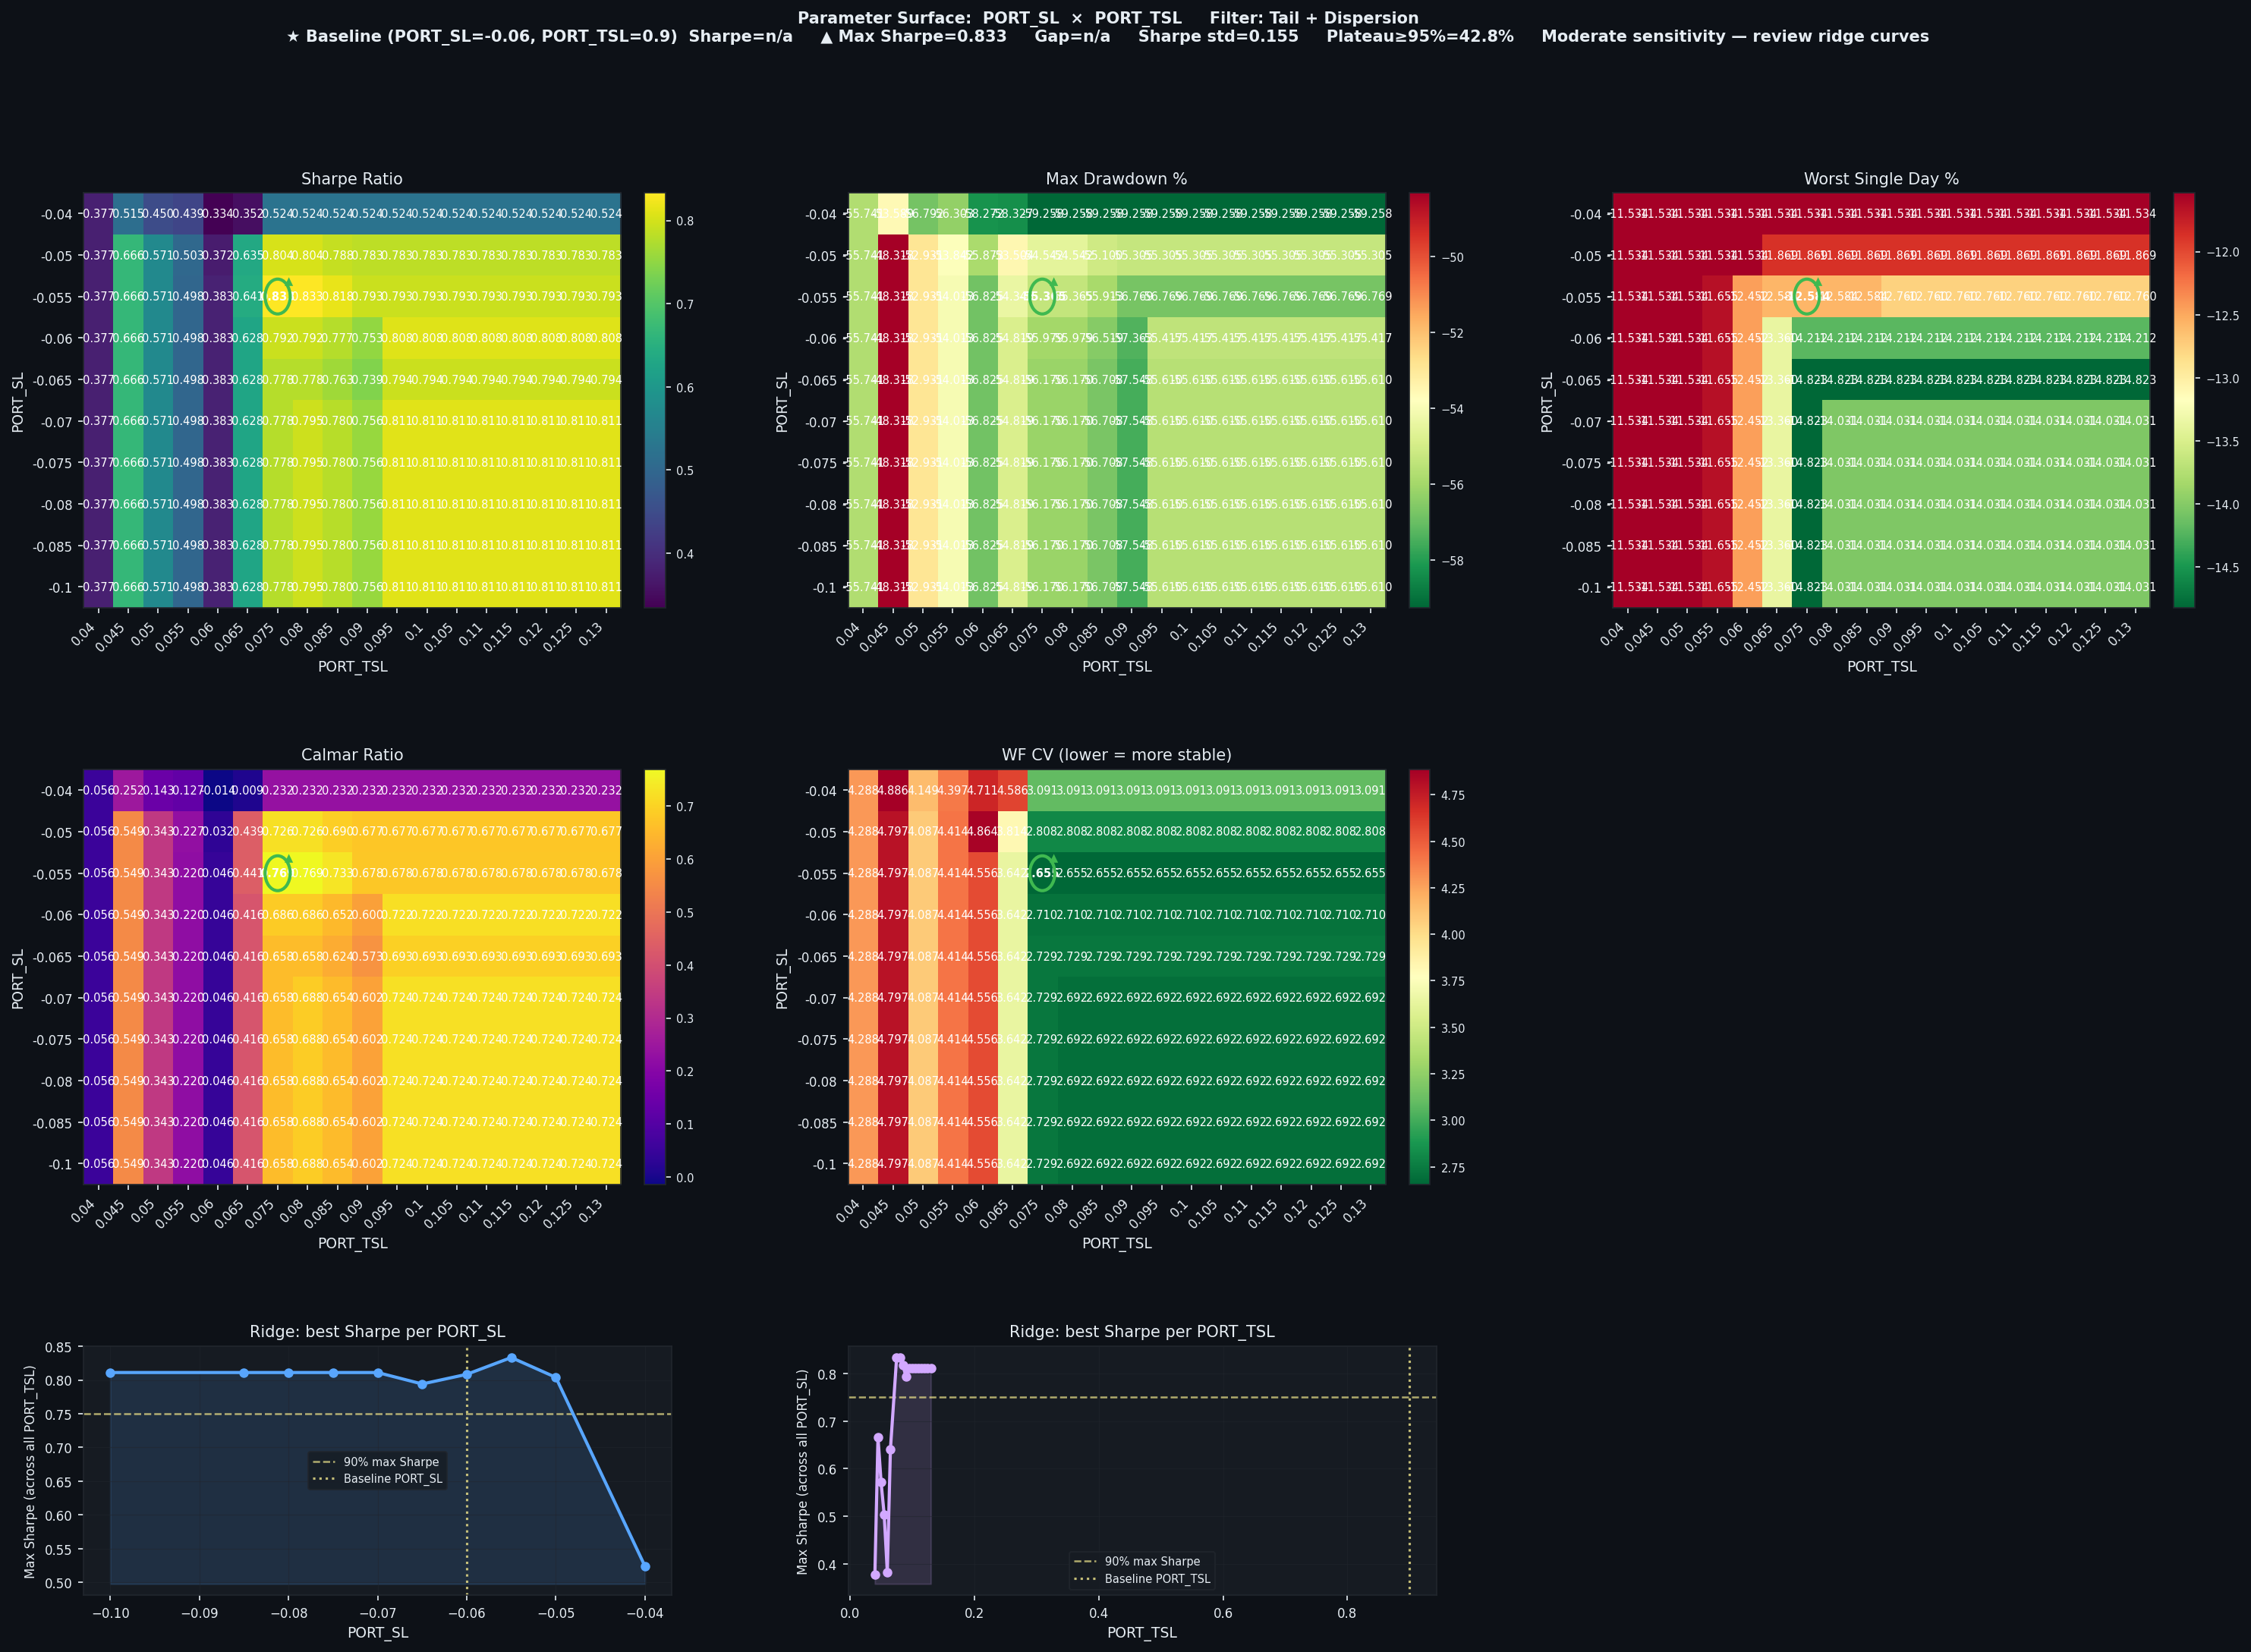

The data file committed next to this chart (first rows):
PORT_SL, PORT_TSL, Sharpe, CAGR%, MaxDD%, Worst1D%, Calmar, WF_CV, baseline
-0.04, 0.04, 0.3771, 3.13, -55.74, -11.53, 0.056, 4.288, False
-0.04, 0.045, 0.5146, 13.48, -53.59, -11.53, 0.252, 4.886, False
-0.04, 0.05, 0.4496, 8.09, -56.79, -11.53, 0.143, 4.149, False
-0.04, 0.055, 0.4387, 7.17, -56.3, -11.53, 0.127, 4.397, False
-0.04, 0.06, 0.3342, -0.82, -58.27, -11.53, -0.014, 4.711, False
-0.04, 0.065, 0.3521, 0.54, -58.33, -11.53, 0.009, 4.586, False
-0.04, 0.075, 0.5241, 13.75, -59.26, -11.53, 0.232, 3.091, False
-0.04, 0.08, 0.5241, 13.75, -59.26, -11.53, 0.232, 3.091, False
-0.04, 0.085, 0.5241, 13.75, -59.26, -11.53, 0.232, 3.091, False
-0.04, 0.09, 0.5241, 13.75, -59.26, -11.53, 0.232, 3.091, False
-0.04, 0.095, 0.5241, 13.75, -59.26, -11.53, 0.232, 3.091, False
-0.04, 0.1, 0.5241, 13.75, -59.26, -11.53, 0.232, 3.091, False
-0.04, 0.105, 0.5241, 13.75, -59.26, -11.53, 0.232, 3.091, False
-0.04, 0.11, 0.5241, 13.75, -59.26, -11.53, 0.232, 3.091, False
-0.04, 0.115, 0.5241, 13.75, -59.26, -11.53, 0.232, 3.091, False
-0.04, 0.12, 0.5241, 13.75, -59.26, -11.53, 0.232, 3.091, False
-0.04, 0.125, 0.5241, 13.75, -59.26, -11.53, 0.232, 3.091, False
-0.04, 0.13, 0.5241, 13.75, -59.26, -11.53, 0.232, 3.091, False
-0.05, 0.04, 0.3771, 3.13, -55.74, -11.53, 0.056, 4.288, False
-0.05, 0.045, 0.666, 26.55, -48.32, -11.53, 0.549, 4.797, False
-0.05, 0.05, 0.5713, 18.13, -52.93, -11.53, 0.343, 4.087, False
-0.05, 0.055, 0.5029, 12.24, -53.84, -11.53, 0.227, 4.414, False
-0.05, 0.06, 0.3718, 1.8, -55.87, -11.53, 0.032, 4.864, False
-0.05, 0.065, 0.6353, 23.49, -53.5, -11.87, 0.439, 3.814, False
-0.05, 0.075, 0.8039, 39.58, -54.54, -11.87, 0.726, 2.808, False
-0.05, 0.08, 0.8039, 39.58, -54.54, -11.87, 0.726, 2.808, False
-0.05, 0.085, 0.7885, 38.01, -55.1, -11.87, 0.69, 2.808, False
-0.05, 0.09, 0.7828, 37.43, -55.3, -11.87, 0.677, 2.808, False
-0.05, 0.095, 0.7828, 37.43, -55.3, -11.87, 0.677, 2.808, False
-0.05, 0.1, 0.7828, 37.43, -55.3, -11.87, 0.677, 2.808, False
-0.05, 0.105, 0.7828, 37.43, -55.3, -11.87, 0.677, 2.808, False
-0.05, 0.11, 0.7828, 37.43, -55.3, -11.87, 0.677, 2.808, False
-0.05, 0.115, 0.7828, 37.43, -55.3, -11.87, 0.677, 2.808, False
-0.05, 0.12, 0.7828, 37.43, -55.3, -11.87, 0.677, 2.808, False
-0.05, 0.125, 0.7828, 37.43, -55.3, -11.87, 0.677, 2.808, False
-0.05, 0.13, 0.7828, 37.43, -55.3, -11.87, 0.677, 2.808, False
-0.055, 0.04, 0.3771, 3.13, -55.74, -11.53, 0.056, 4.288, False
-0.055, 0.045, 0.666, 26.55, -48.32, -11.53, 0.549, 4.797, False
-0.055, 0.05, 0.5713, 18.13, -52.93, -11.53, 0.343, 4.087, False
-0.055, 0.055, 0.4984, 11.86, -54.01, -11.65, 0.22, 4.414, False
-0.055, 0.06, 0.3825, 2.62, -56.83, -12.45, 0.046, 4.556, False
-0.055, 0.065, 0.6407, 23.97, -54.35, -12.58, 0.441, 3.642, False
-0.055, 0.075, 0.8333, 42.6, -55.37, -12.58, 0.769, 2.655, False
-0.055, 0.08, 0.8333, 42.6, -55.37, -12.58, 0.769, 2.655, False
-0.055, 0.085, 0.8177, 40.99, -55.91, -12.58, 0.733, 2.655, False
-0.055, 0.09, 0.7932, 38.48, -56.77, -12.76, 0.678, 2.655, False
-0.055, 0.095, 0.7932, 38.48, -56.77, -12.76, 0.678, 2.655, False
-0.055, 0.1, 0.7932, 38.48, -56.77, -12.76, 0.678, 2.655, False
-0.055, 0.105, 0.7932, 38.48, -56.77, -12.76, 0.678, 2.655, False
-0.055, 0.11, 0.7932, 38.48, -56.77, -12.76, 0.678, 2.655, False
-0.055, 0.115, 0.7932, 38.48, -56.77, -12.76, 0.678, 2.655, False
-0.055, 0.12, 0.7932, 38.48, -56.77, -12.76, 0.678, 2.655, False
-0.055, 0.125, 0.7932, 38.48, -56.77, -12.76, 0.678, 2.655, False
-0.055, 0.13, 0.7932, 38.48, -56.77, -12.76, 0.678, 2.655, False
-0.06, 0.04, 0.3771, 3.13, -55.74, -11.53, 0.056, 4.288, False
-0.06, 0.045, 0.666, 26.55, -48.32, -11.53, 0.549, 4.797, False
-0.06, 0.05, 0.5713, 18.13, -52.93, -11.53, 0.343, 4.087, False
-0.06, 0.055, 0.4984, 11.86, -54.01, -11.65, 0.22, 4.414, False
-0.06, 0.06, 0.3825, 2.62, -56.83, -12.45, 0.046, 4.556, False
-0.06, 0.065, 0.6279, 22.79, -54.82, -13.36, 0.416, 3.642, False
... 120 more rows
